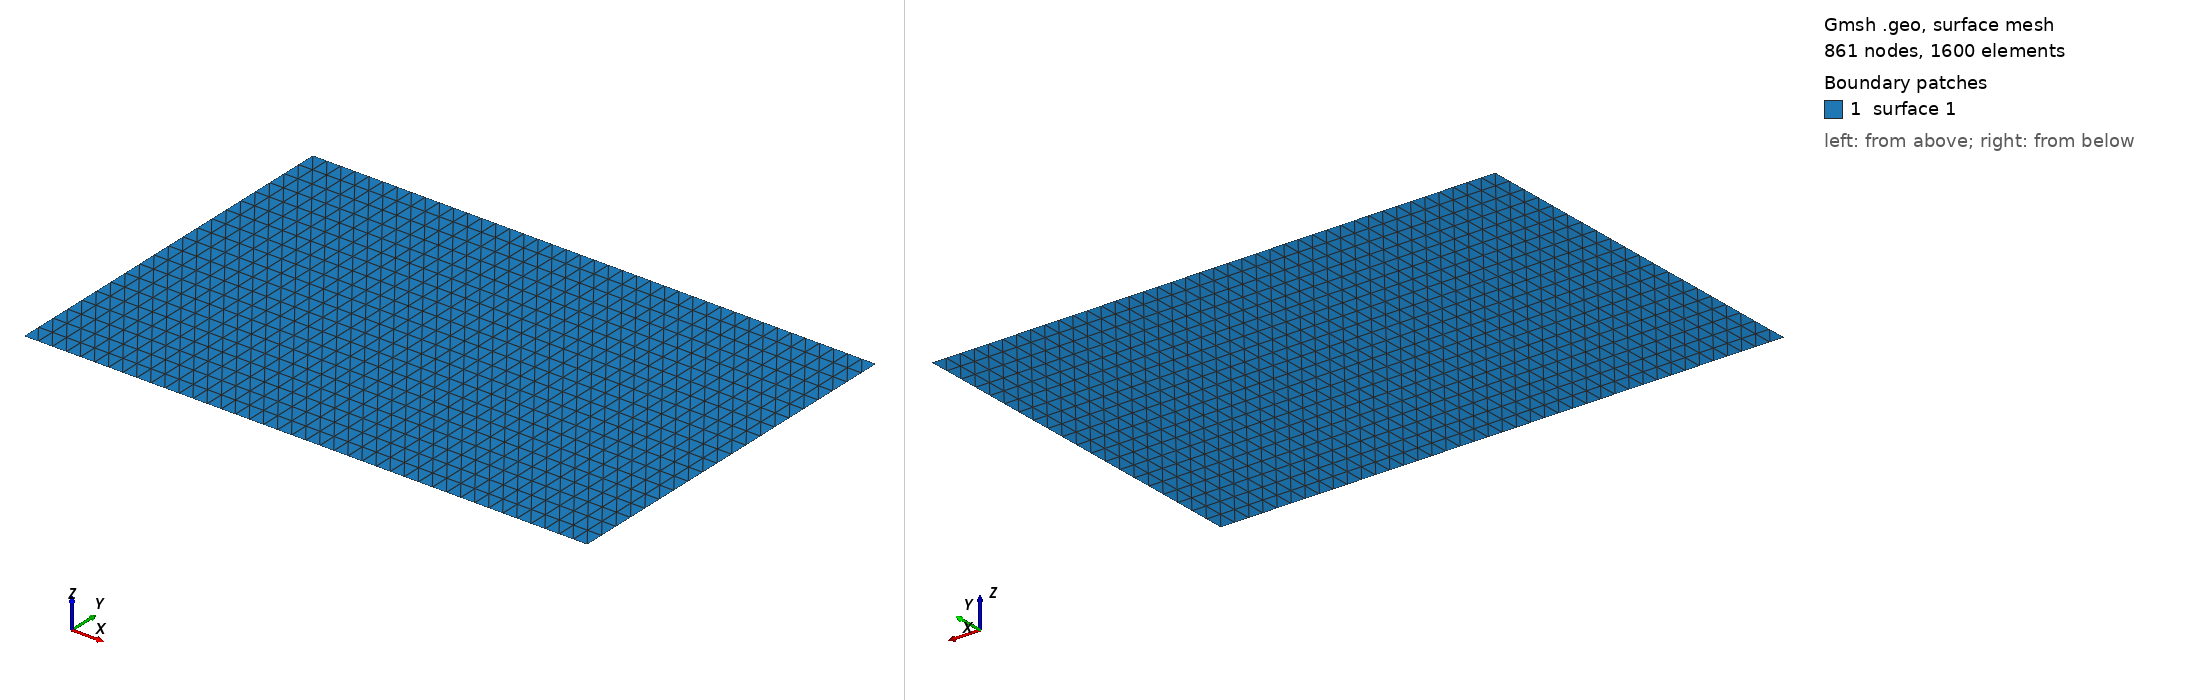

Gmsh geometry script, surface-meshed: 861 nodes, 1600 surface elements. Boundary patches (legend numbers): 1 surface 1. Left view from above one corner, right view from below the opposite corner. The script declares no physical surfaces, so the legend lists its geometric surfaces. The drawing asked Gmsh for element sizes between 1% and 20% of the model's largest extent; the script's own settings can give other sizes.

=== WavePropPlate_100x150cm.geo (drawn) ===
// Gmsh project created on Tue Jun 06 13:51:41 2023
SetFactory("OpenCASCADE");
//+
Point(1) = {0, 0, 0, 1.0};
//+
Point(2) = {1.5, 0, 0, 1.0};
//+
Point(3) = {1.5, 1, 0, 1.0};
//+
Point(4) = {0, 1, 0, 1.0};
//+
Line(1) = {1, 2};
//+
Line(2) = {2, 3};
//+
Line(3) = {3, 4};
//+
Line(4) = {4, 1};
//+
Curve Loop(1) = {4, 1, 2, 3};
//+
Plane Surface(1) = {1};
//+
Transfinite Surface {1} = {1, 2, 3, 4};
//+
Transfinite Curve {1, 3} = 41 Using Progression 1;
//+
Transfinite Curve {4, 2} = 21 Using Progression 1;
